Photos from the image-classification dataset "EGG-DATASET" in the GitHub repository absubhanomeez654/EGG-DATASET. Its 6 classes are: duck eggs, fowl eggs, hen eggs, pigeon eggs, quail eggs, turkey eggs.

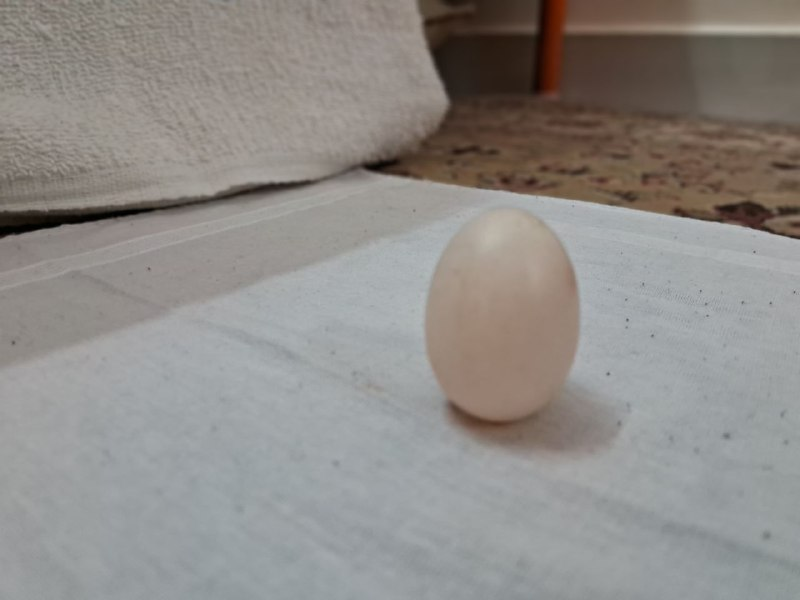
Label: pigeon eggs

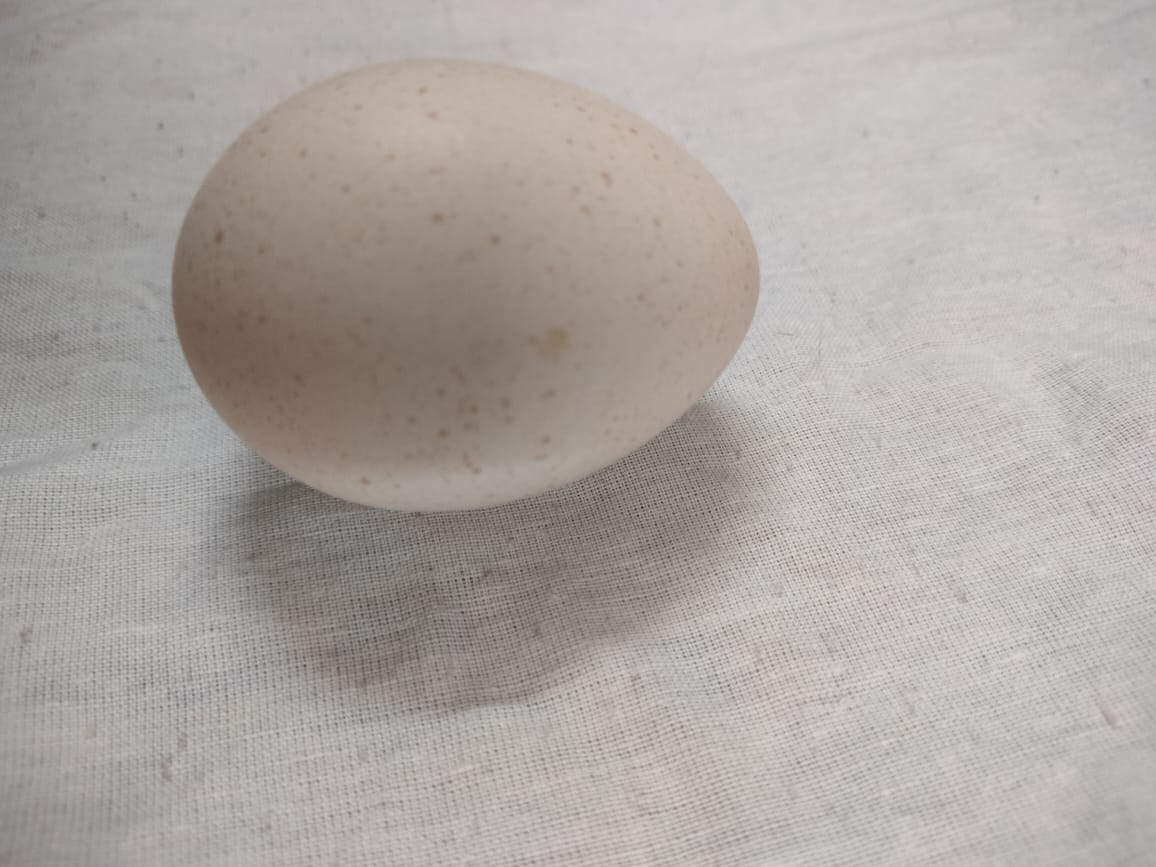
Label: turkey eggs

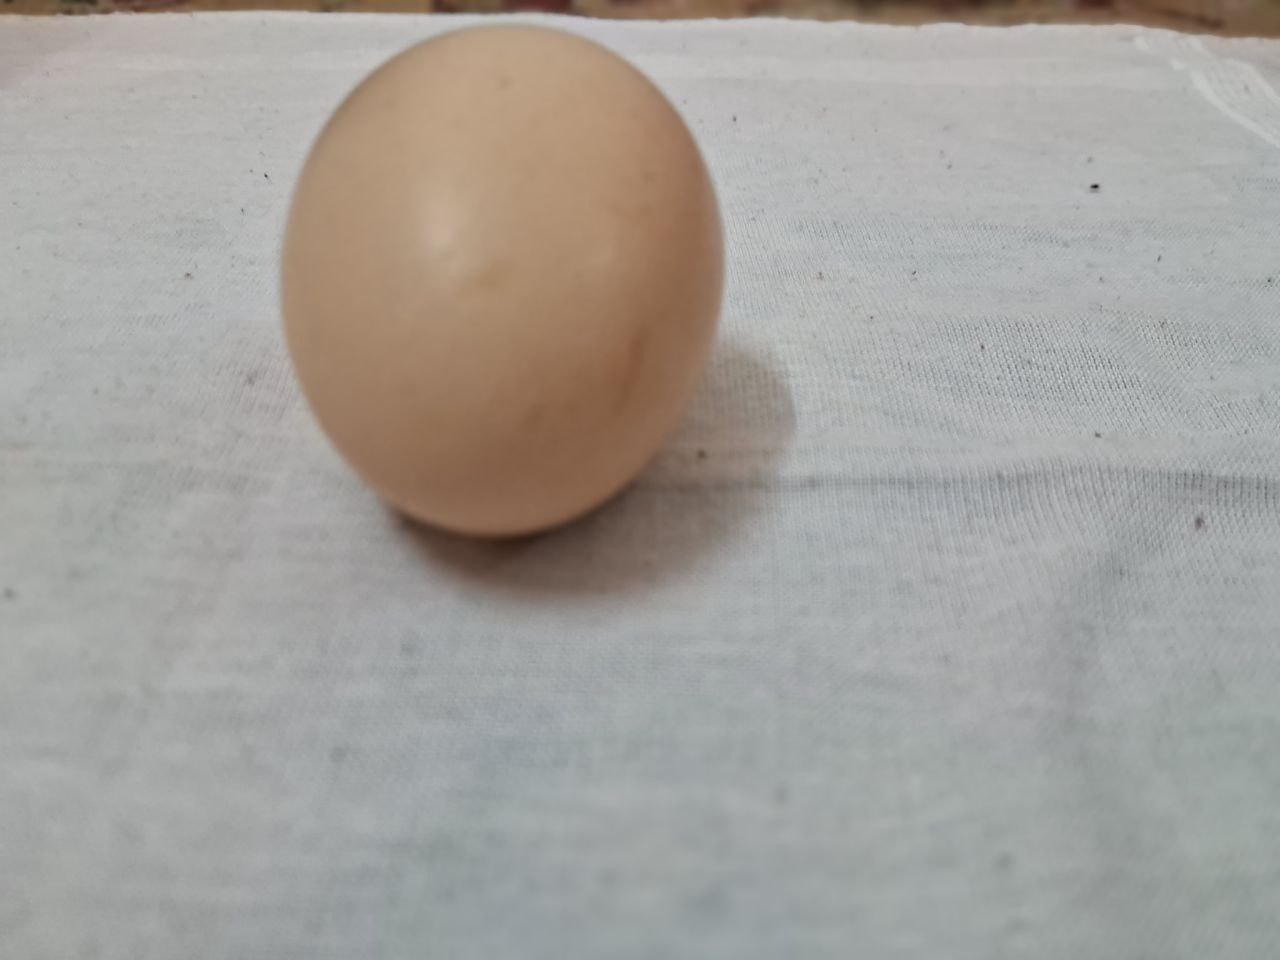
Label: fowl eggs

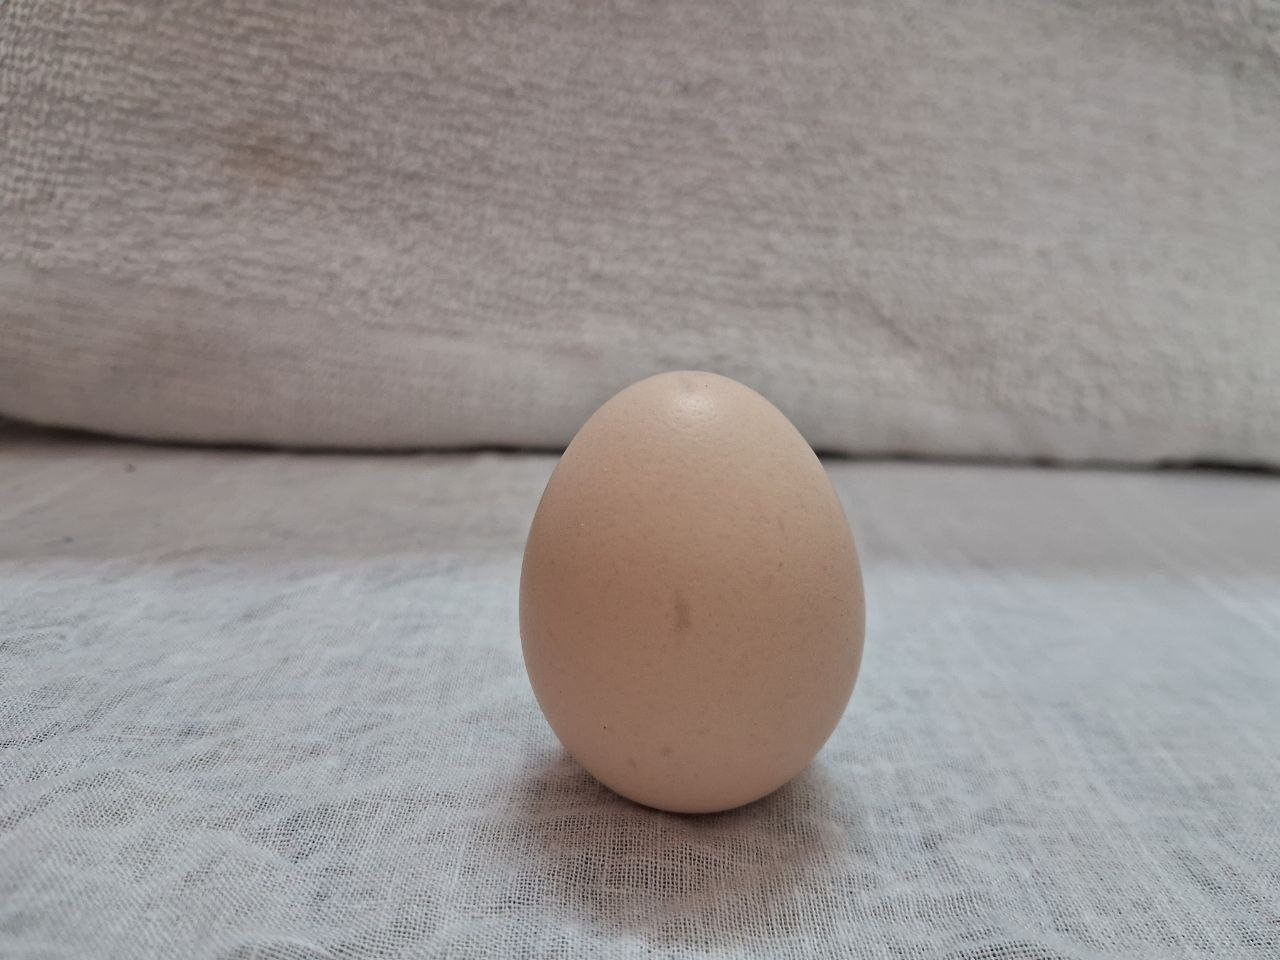
Label: hen eggs

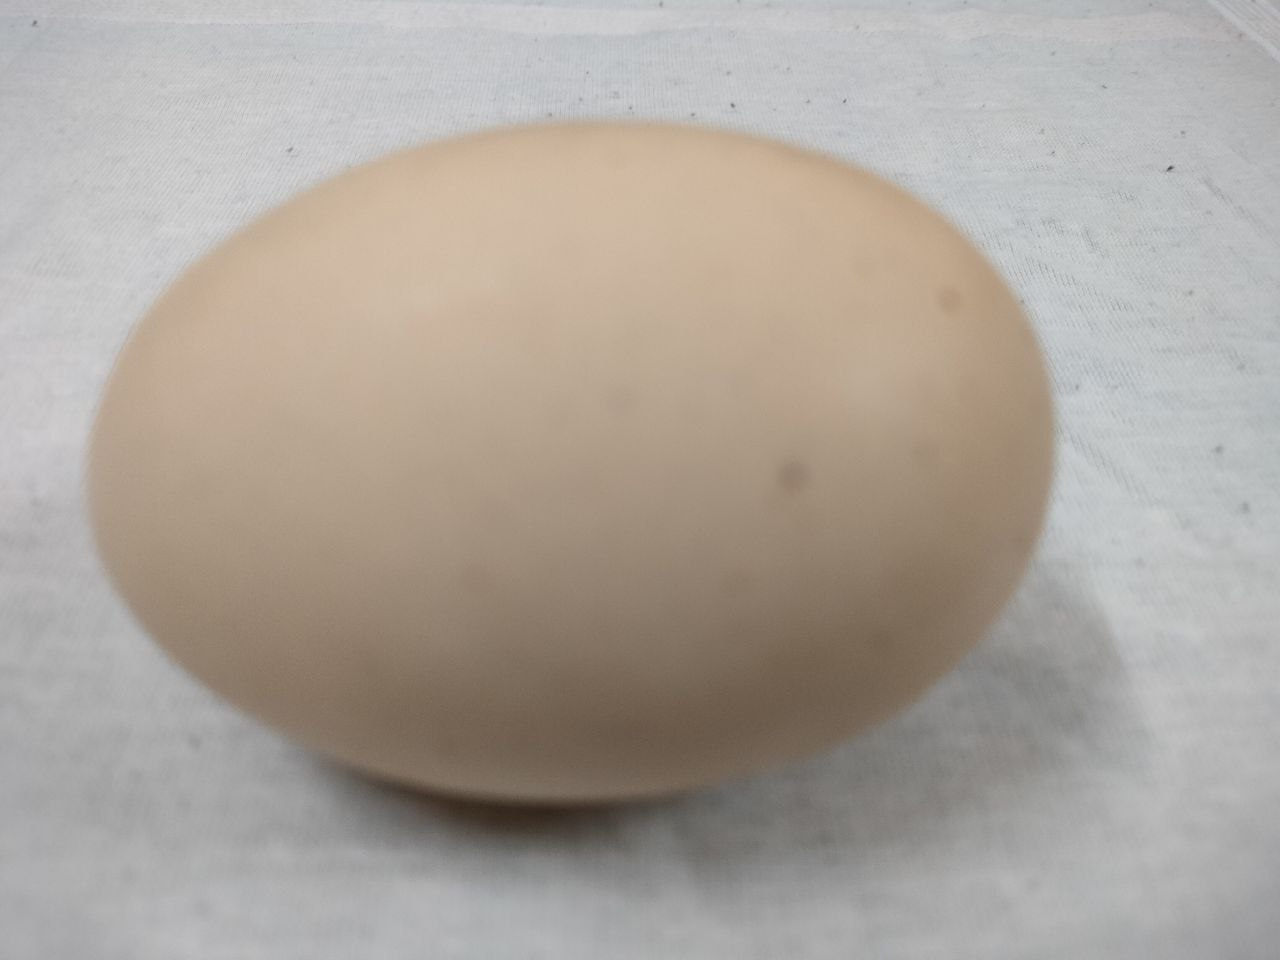
Label: duck eggs

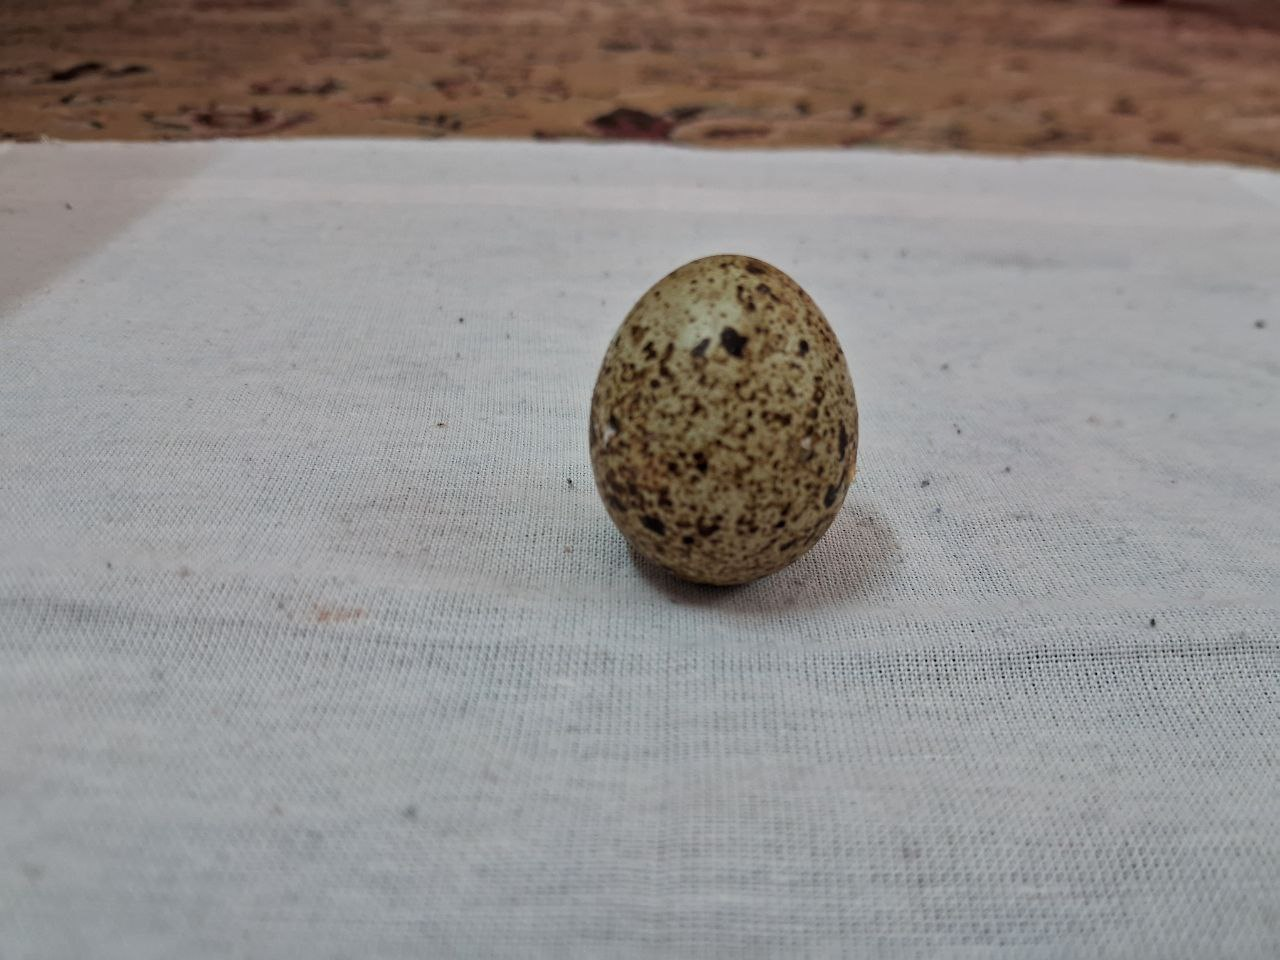
Label: quail eggs
